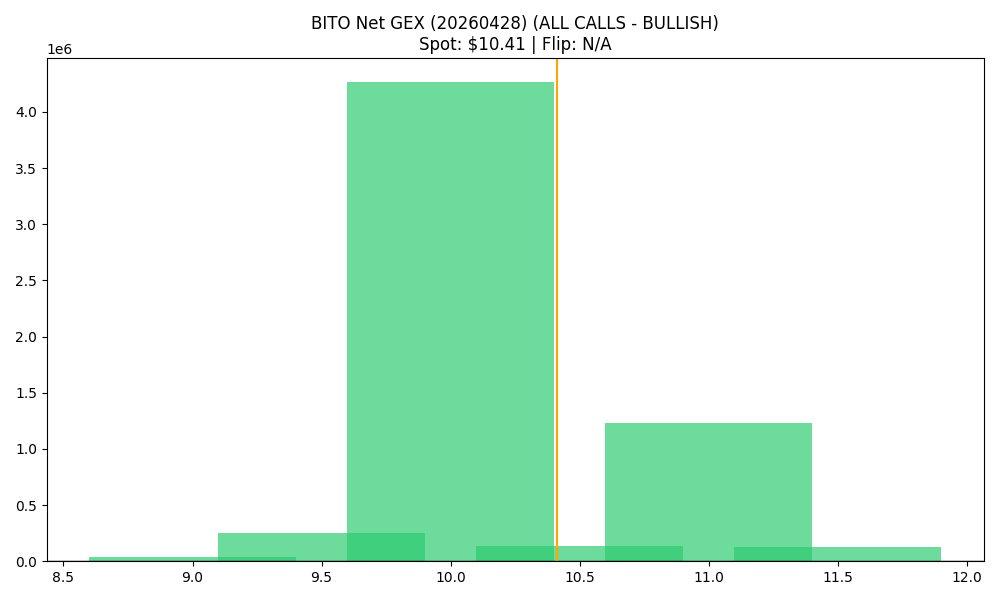

Data behind this chart, as committed beside it:
strike, call_gex, put_gex, call_dex, put_dex, net_greek_delta, net_gex
9.0, 162967, 123852, 1101772, -120580, 0.2709, 39115
9.5, 276458, 24199, 1147800, -20349, 0.7763, 252259
10.0, 4921532, 656830, 10921946, -591701, 0.6101, 4264701
10.5, 269738, 131718, 426530, -143295, 0.2579, 138020
11.0, 1275994, 46003, 1041581, -247846, 0.2306, 1229991
11.5, 142832, 15421, 75701, -45217, 0.05039, 127411
